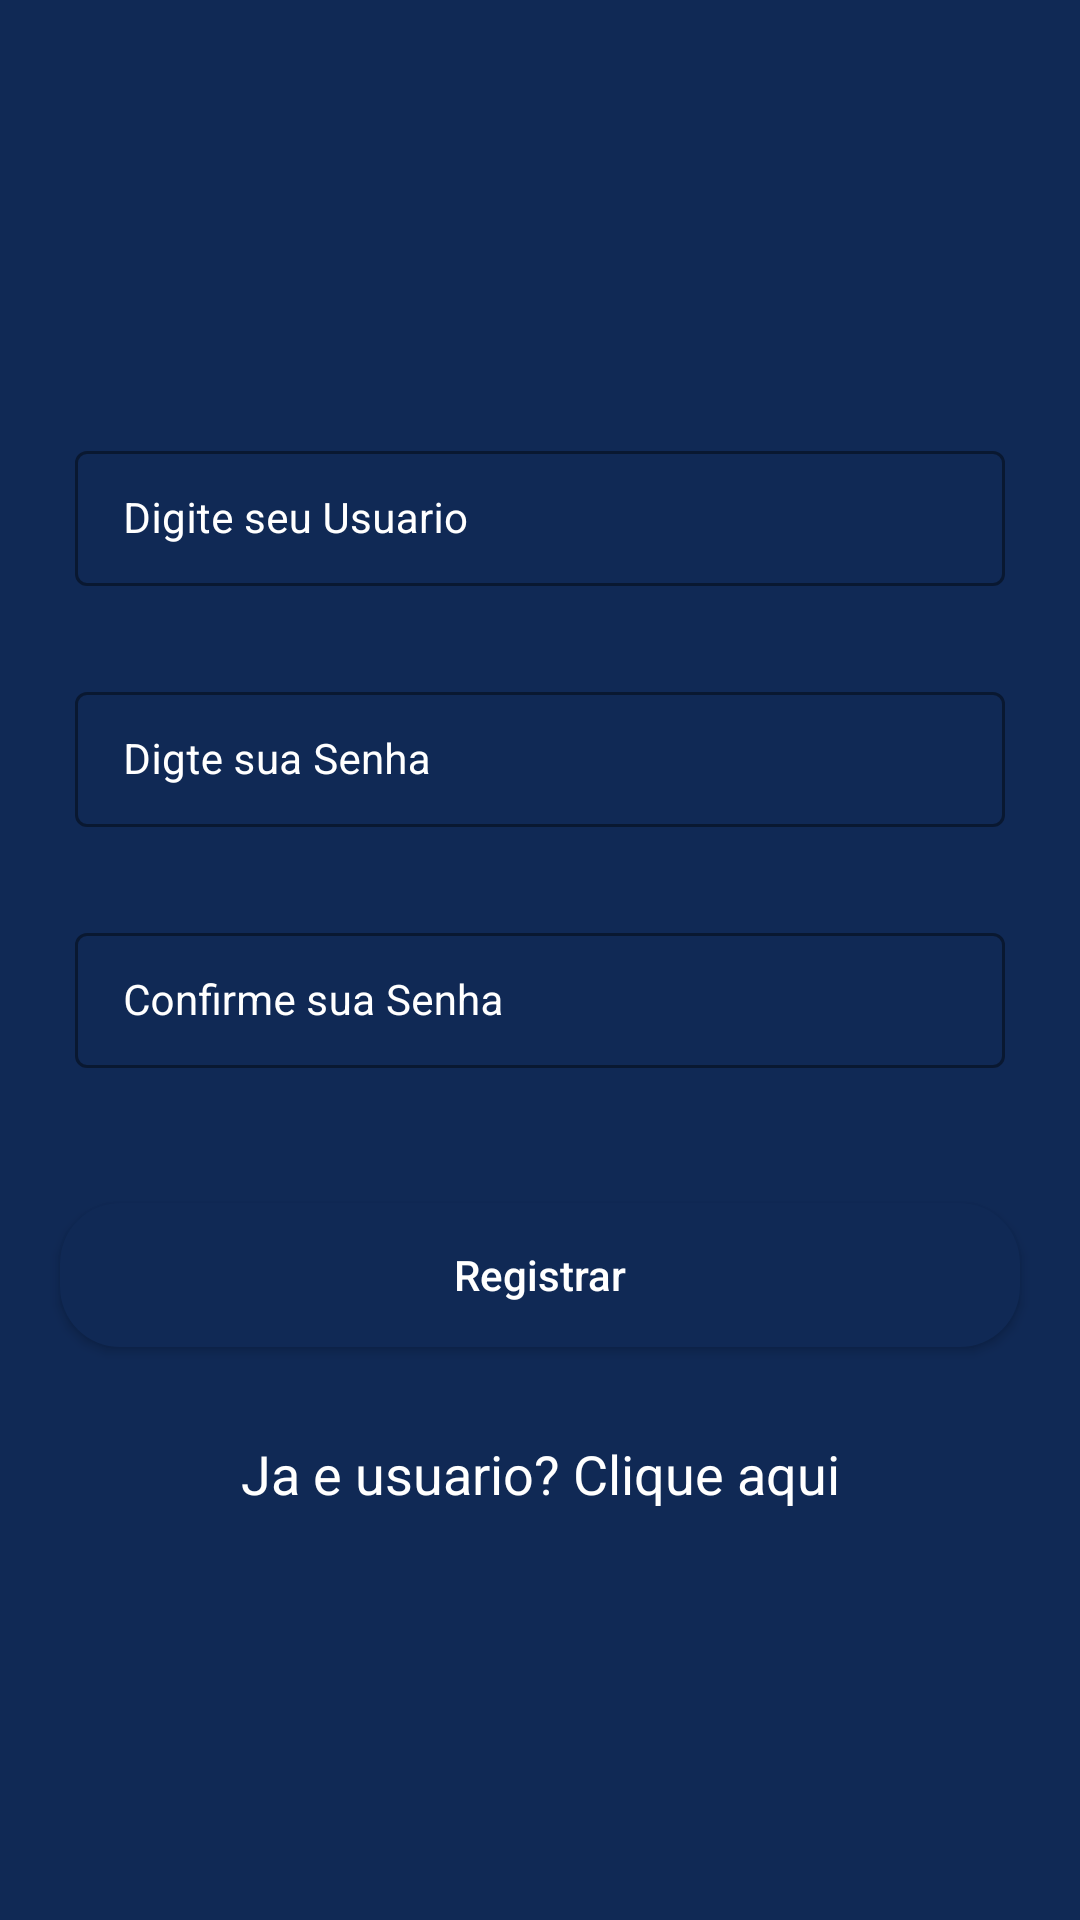

Android layout source for this screen:
<!-- AndroidManifest.xml: application theme Theme.CrudAppADS -->
<!-- res/layout/activity_registro_app.xml -->
<?xml version="1.0" encoding="utf-8"?>
<RelativeLayout
    xmlns:android="http://schemas.android.com/apk/res/android"
    xmlns:app="http://schemas.android.com/apk/res-auto"
    xmlns:tools="http://schemas.android.com/tools"
    android:layout_width="match_parent"
    android:layout_height="match_parent"
    android:background="@color/blue_shade_1"
    tools:context=".RegistroApp">

    <com.google.android.material.textfield.TextInputLayout
        android:layout_width="match_parent"
        android:layout_height="wrap_content"
        android:id="@+id/idTILUserName"
        android:layout_marginStart="20dp"
        android:layout_marginEnd="20dp"
        android:layout_marginTop="140dp"
        android:hint="Digite seu Usuario"
        style="@style/TextInputLayout"
        android:padding="5dp"
        android:textColorHint="@color/white"
        app:hintTextColor="@color/white">

        <com.google.android.material.textfield.TextInputEditText
            android:layout_width="match_parent"
            android:layout_height="wrap_content"
            android:id="@+id/idEdtUserName"
            android:importantForAutofill="no"
            android:inputType="textEmailAddress"
            android:textColor="@color/white"
            android:textColorHint="@color/white"
            android:textSize="14sp"/>

    </com.google.android.material.textfield.TextInputLayout>

    <com.google.android.material.textfield.TextInputLayout
        android:layout_width="match_parent"
        android:layout_height="wrap_content"
        android:id="@+id/idTILPassword"
        android:layout_below="@id/idTILUserName"
        android:layout_marginStart="20dp"
        android:layout_marginEnd="20dp"
        android:layout_marginTop="20dp"
        android:hint="Digte sua Senha"
        style="@style/TextInputLayout"
        android:padding="5dp"
        android:textColorHint="@color/white"
        app:hintTextColor="@color/white">

        <com.google.android.material.textfield.TextInputEditText
            android:layout_width="match_parent"
            android:layout_height="wrap_content"
            android:id="@+id/idEdtPwd"
            android:importantForAutofill="no"
            android:inputType="textPassword"
            android:textColor="@color/white"
            android:textColorHint="@color/white"
            android:textSize="14sp" />

    </com.google.android.material.textfield.TextInputLayout>

    <com.google.android.material.textfield.TextInputLayout
        android:layout_width="match_parent"
        android:layout_height="wrap_content"
        android:id="@+id/idTILCnfPwd"
        android:layout_below="@id/idTILPassword"
        android:layout_marginStart="20dp"
        android:layout_marginEnd="20dp"
        android:layout_marginTop="20dp"
        android:hint="Confirme sua Senha"
        style="@style/TextInputLayout"
        android:padding="5dp"
        android:textColorHint="@color/white"
        app:hintTextColor="@color/white">

        <com.google.android.material.textfield.TextInputEditText
            android:layout_width="match_parent"
            android:layout_height="wrap_content"
            android:id="@+id/idTILCnfPwd"
            android:importantForAutofill="no"
            android:inputType="textPassword"
            android:textColor="@color/white"
            android:textColorHint="@color/white"
            android:textSize="14sp" />

    </com.google.android.material.textfield.TextInputLayout>

    <Button
        android:layout_width="match_parent"
        android:layout_height="wrap_content"
        android:layout_marginStart="20dp"
        android:layout_marginEnd="20dp"
        android:layout_below="@id/idTILCnfPwd"
        android:layout_marginTop="40dp"
        android:background="@drawable/custom_button_back"
        android:textColor="@color/white"
        android:id="@+id/idBtnRegistrar"
        android:text="Registrar"
        android:textAllCaps="false" />

    <TextView
        android:layout_width="match_parent"
        android:layout_height="wrap_content"
        android:text="Ja e usuario? Clique aqui"
        android:textColor="@color/white"
        android:textAllCaps="false"
        android:textAlignment="center"
        android:gravity="center"
        android:layout_below="@id/idBtnRegistrar"
        android:layout_marginTop="30dp"
        android:id="@+id/idTVLogin"
        android:textSize="18sp" />

    <ProgressBar
        android:layout_width="wrap_content"
        android:layout_height="wrap_content"
        android:layout_centerInParent="true"
        android:id="@+id/idPBLoading"
        android:indeterminate="true"
        android:indeterminateDrawable="@drawable/progress_back"
        android:visibility="gone" />


</RelativeLayout>
<!-- resources referenced by this layout -->
<resources>
  <color name="blue_shade_1">#102955</color>
  <color name="white">#FFFFFFFF</color>
  <!-- drawable custom_button_back (drawable) -->
  <?xml version="1.0" encoding="utf-8"?>
  <shape android:shape="rectangle" xmlns:android="http://schemas.android.com/apk/res/android">
  <solid android:color="@color/blue_shade_1"/>
      <corners android:radius="20dp" />
  </shape>
  <!-- drawable progress_back (drawable) -->
  <?xml version="1.0" encoding="utf-8"?>
  <rotate xmlns:android="http://schemas.android.com/apk/res/android"
      android:fromDegrees="0"
      android:pivotX="50%"
      android:pivotY="50%"
      android:toDegrees="360">
  
      <shape
          android:innerRadiusRatio="3"
          android:shape="ring"
          android:thicknessRatio="8"
          android:useLevel="false"
          >
          <size android:width="76dip"
              android:height="76dip"/>
  
          <gradient android:angle="0"
              android:endColor="#00ffff"
              android:startColor="@color/purple_200"
              android:type="sweep"
              android:useLevel="false" />
  
      </shape>
  
  </rotate>
  <style name="TextInputLayout" parent="Widget.MaterialComponents.TextInputLayout.OutlinedBox.Dense">
          <item name="boxStrokeColor">#296D98</item>
          <item name="boxStrokeWidth">1dp</item>
      </style>
  <style name="Theme.CrudAppADS" parent="Base.Theme.CrudAppADS" />
  <color name="purple_200">#296D98</color>
  <style name="Base.Theme.CrudAppADS" parent="Theme.Material3.DayNight.NoActionBar">
          
          
      </style>
</resources>
